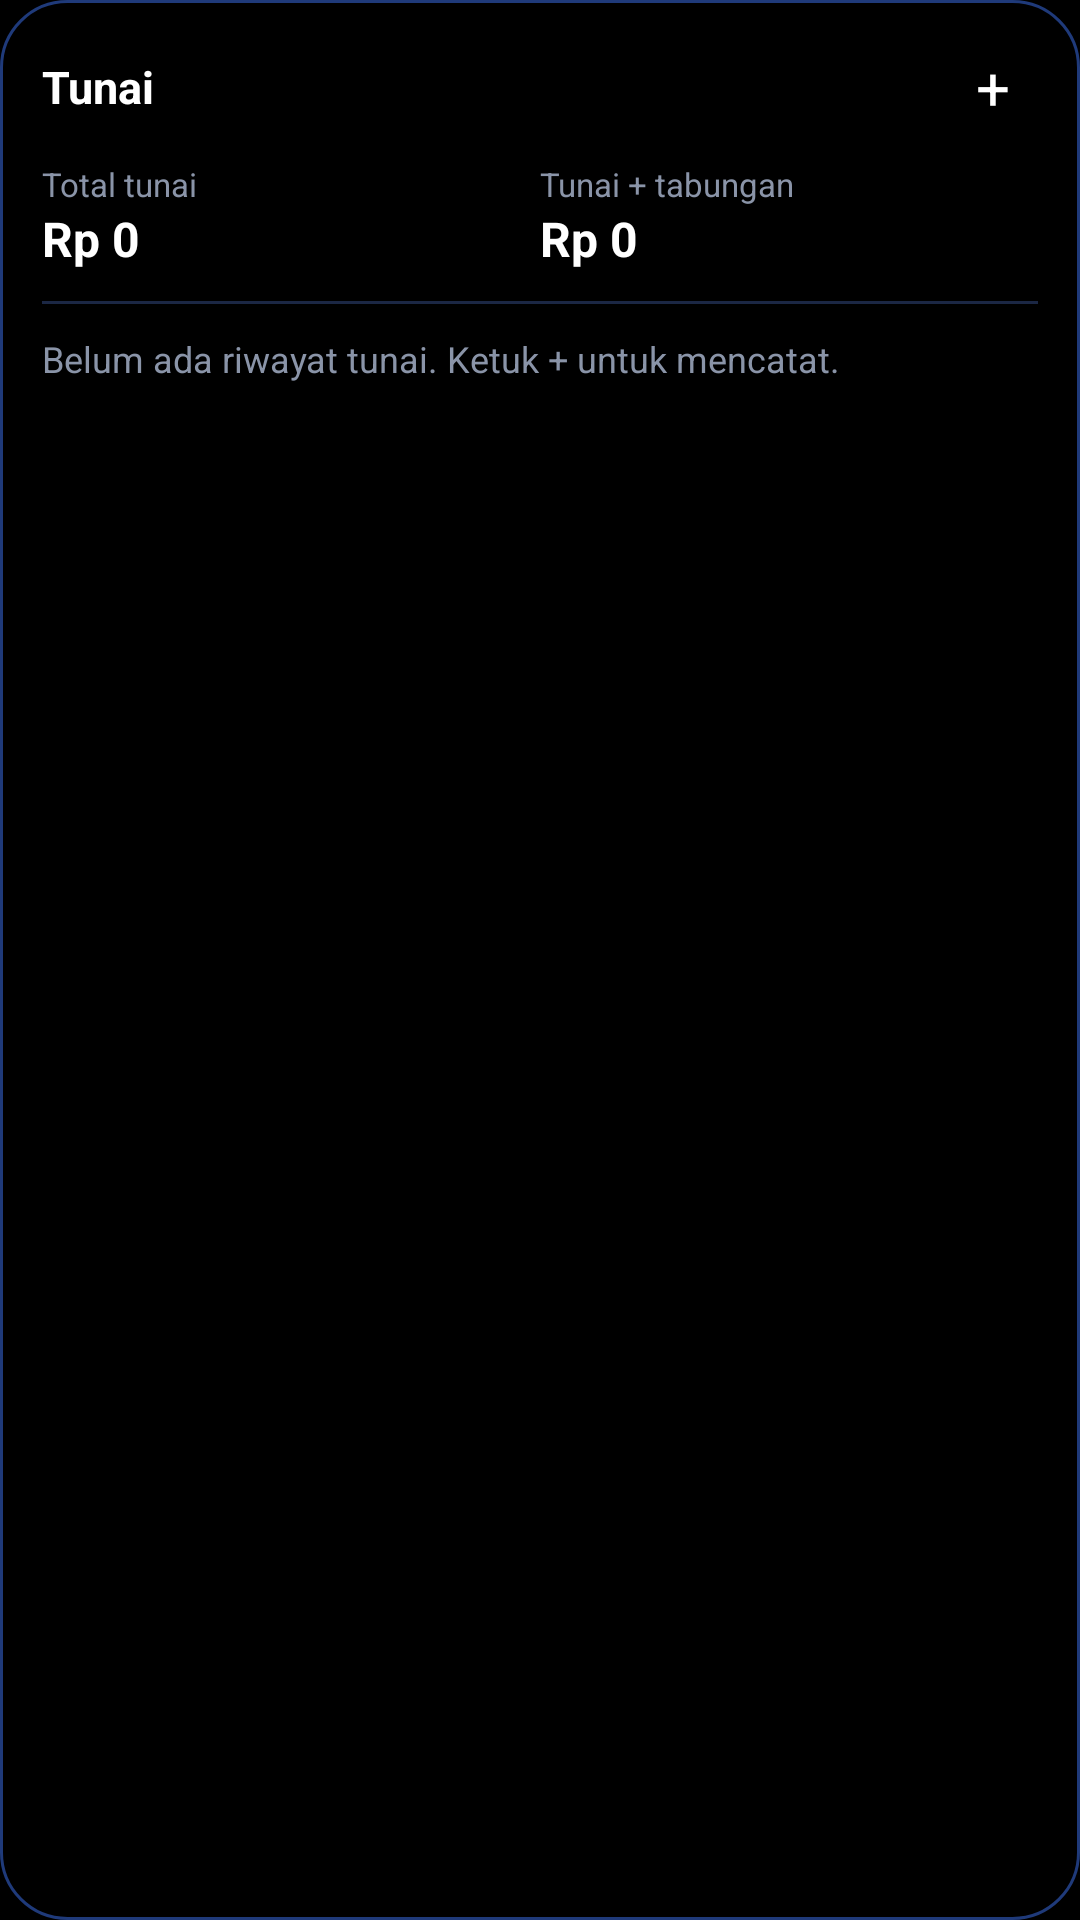

The Android layout XML behind this screen, and the referenced resources:
<!-- AndroidManifest.xml: application theme AppTheme -->
<!-- res/layout/widget_money.xml -->
<?xml version="1.0" encoding="utf-8"?>
<LinearLayout xmlns:android="http://schemas.android.com/apk/res/android"
    android:id="@+id/m_root"
    android:layout_width="match_parent"
    android:layout_height="match_parent"
    android:background="@drawable/widget_bg"
    android:orientation="vertical"
    android:padding="14dp">

    <LinearLayout
        android:layout_width="match_parent"
        android:layout_height="wrap_content"
        android:layout_marginBottom="10dp"
        android:gravity="center_vertical"
        android:orientation="horizontal">

        <TextView
            android:layout_width="0dp"
            android:layout_height="wrap_content"
            android:layout_weight="1"
            android:text="@string/widget_money_name"
            android:textColor="@color/white"
            android:textSize="15sp"
            android:textStyle="bold" />

        <TextView
            android:id="@+id/m_add"
            android:layout_width="30dp"
            android:layout_height="30dp"
            android:background="@drawable/fab_bg"
            android:gravity="center"
            android:text="+"
            android:textColor="@color/white"
            android:textSize="20sp" />
    </LinearLayout>

    <LinearLayout
        android:layout_width="match_parent"
        android:layout_height="wrap_content"
        android:orientation="horizontal">

        <LinearLayout
            android:layout_width="0dp"
            android:layout_height="wrap_content"
            android:layout_weight="1"
            android:orientation="vertical">

            <TextView
                android:layout_width="wrap_content"
                android:layout_height="wrap_content"
                android:text="Total tunai"
                android:textColor="@color/muted"
                android:textSize="11sp" />

            <TextView
                android:id="@+id/m_total"
                android:layout_width="wrap_content"
                android:layout_height="wrap_content"
                android:maxLines="1"
                android:text="Rp 0"
                android:textColor="@color/white"
                android:textSize="16sp"
                android:textStyle="bold" />
        </LinearLayout>

        <LinearLayout
            android:layout_width="0dp"
            android:layout_height="wrap_content"
            android:layout_weight="1"
            android:orientation="vertical">

            <TextView
                android:layout_width="wrap_content"
                android:layout_height="wrap_content"
                android:text="Tunai + tabungan"
                android:textColor="@color/muted"
                android:textSize="11sp" />

            <TextView
                android:id="@+id/m_all"
                android:layout_width="wrap_content"
                android:layout_height="wrap_content"
                android:maxLines="1"
                android:text="Rp 0"
                android:textColor="@color/white"
                android:textSize="16sp"
                android:textStyle="bold" />
        </LinearLayout>
    </LinearLayout>

    <View
        android:layout_width="match_parent"
        android:layout_height="1dp"
        android:layout_marginTop="10dp"
        android:layout_marginBottom="6dp"
        android:background="@color/stroke" />

    <TextView
        android:id="@+id/m_empty"
        android:layout_width="match_parent"
        android:layout_height="wrap_content"
        android:paddingTop="4dp"
        android:text="Belum ada riwayat tunai. Ketuk + untuk mencatat."
        android:textColor="@color/muted"
        android:textSize="12sp" />

    <LinearLayout
        android:id="@+id/m_r1"
        android:layout_width="match_parent"
        android:layout_height="wrap_content"
        android:gravity="center_vertical"
        android:orientation="horizontal"
        android:paddingTop="4dp"
        android:paddingBottom="4dp">

        <TextView
            android:id="@+id/m_n1"
            android:layout_width="0dp"
            android:layout_height="wrap_content"
            android:layout_weight="1"
            android:ellipsize="end"
            android:maxLines="1"
            android:textColor="@color/white"
            android:textSize="13sp" />

        <TextView
            android:id="@+id/m_a1"
            android:layout_width="wrap_content"
            android:layout_height="wrap_content"
            android:maxLines="1"
            android:textColor="@color/blue_light"
            android:textSize="13sp"
            android:textStyle="bold" />
    </LinearLayout>

    <LinearLayout
        android:id="@+id/m_r2"
        android:layout_width="match_parent"
        android:layout_height="wrap_content"
        android:gravity="center_vertical"
        android:orientation="horizontal"
        android:paddingTop="4dp"
        android:paddingBottom="4dp">

        <TextView
            android:id="@+id/m_n2"
            android:layout_width="0dp"
            android:layout_height="wrap_content"
            android:layout_weight="1"
            android:ellipsize="end"
            android:maxLines="1"
            android:textColor="@color/white"
            android:textSize="13sp" />

        <TextView
            android:id="@+id/m_a2"
            android:layout_width="wrap_content"
            android:layout_height="wrap_content"
            android:maxLines="1"
            android:textColor="@color/blue_light"
            android:textSize="13sp"
            android:textStyle="bold" />
    </LinearLayout>

    <LinearLayout
        android:id="@+id/m_r3"
        android:layout_width="match_parent"
        android:layout_height="wrap_content"
        android:gravity="center_vertical"
        android:orientation="horizontal"
        android:paddingTop="4dp"
        android:paddingBottom="4dp">

        <TextView
            android:id="@+id/m_n3"
            android:layout_width="0dp"
            android:layout_height="wrap_content"
            android:layout_weight="1"
            android:ellipsize="end"
            android:maxLines="1"
            android:textColor="@color/white"
            android:textSize="13sp" />

        <TextView
            android:id="@+id/m_a3"
            android:layout_width="wrap_content"
            android:layout_height="wrap_content"
            android:maxLines="1"
            android:textColor="@color/blue_light"
            android:textSize="13sp"
            android:textStyle="bold" />
    </LinearLayout>

    <LinearLayout
        android:id="@+id/m_r4"
        android:layout_width="match_parent"
        android:layout_height="wrap_content"
        android:gravity="center_vertical"
        android:orientation="horizontal"
        android:paddingTop="4dp"
        android:paddingBottom="4dp">

        <TextView
            android:id="@+id/m_n4"
            android:layout_width="0dp"
            android:layout_height="wrap_content"
            android:layout_weight="1"
            android:ellipsize="end"
            android:maxLines="1"
            android:textColor="@color/white"
            android:textSize="13sp" />

        <TextView
            android:id="@+id/m_a4"
            android:layout_width="wrap_content"
            android:layout_height="wrap_content"
            android:maxLines="1"
            android:textColor="@color/blue_light"
            android:textSize="13sp"
            android:textStyle="bold" />
    </LinearLayout>

</LinearLayout>
<!-- resources referenced by this layout -->
<resources>
  <color name="blue_light">#5C9DFF</color>
  <color name="muted">#8A94A8</color>
  <color name="stroke">#1B2744</color>
  <color name="white">#FFFFFF</color>
  <!-- drawable widget_bg (drawable) -->
  <?xml version="1.0" encoding="utf-8"?>
  <shape xmlns:android="http://schemas.android.com/apk/res/android"
      android:shape="rectangle">
      <solid android:color="#000000" />
      <stroke
          android:width="1dp"
          android:color="#1F3A7A" />
      <corners android:radius="22dp" />
  </shape>
  <string name="widget_money_name">Tunai</string>
  <style name="AppTheme" parent="android:Theme.Material.NoActionBar">
          <item name="android:windowBackground">@color/black</item>
          <item name="android:statusBarColor">@color/black</item>
          <item name="android:navigationBarColor">@color/black</item>
          <item name="android:colorAccent">@color/blue</item>
          <item name="android:textColorPrimary">@color/white</item>
      </style>
  <color name="black">#000000</color>
  <color name="blue">#2979FF</color>
</resources>
